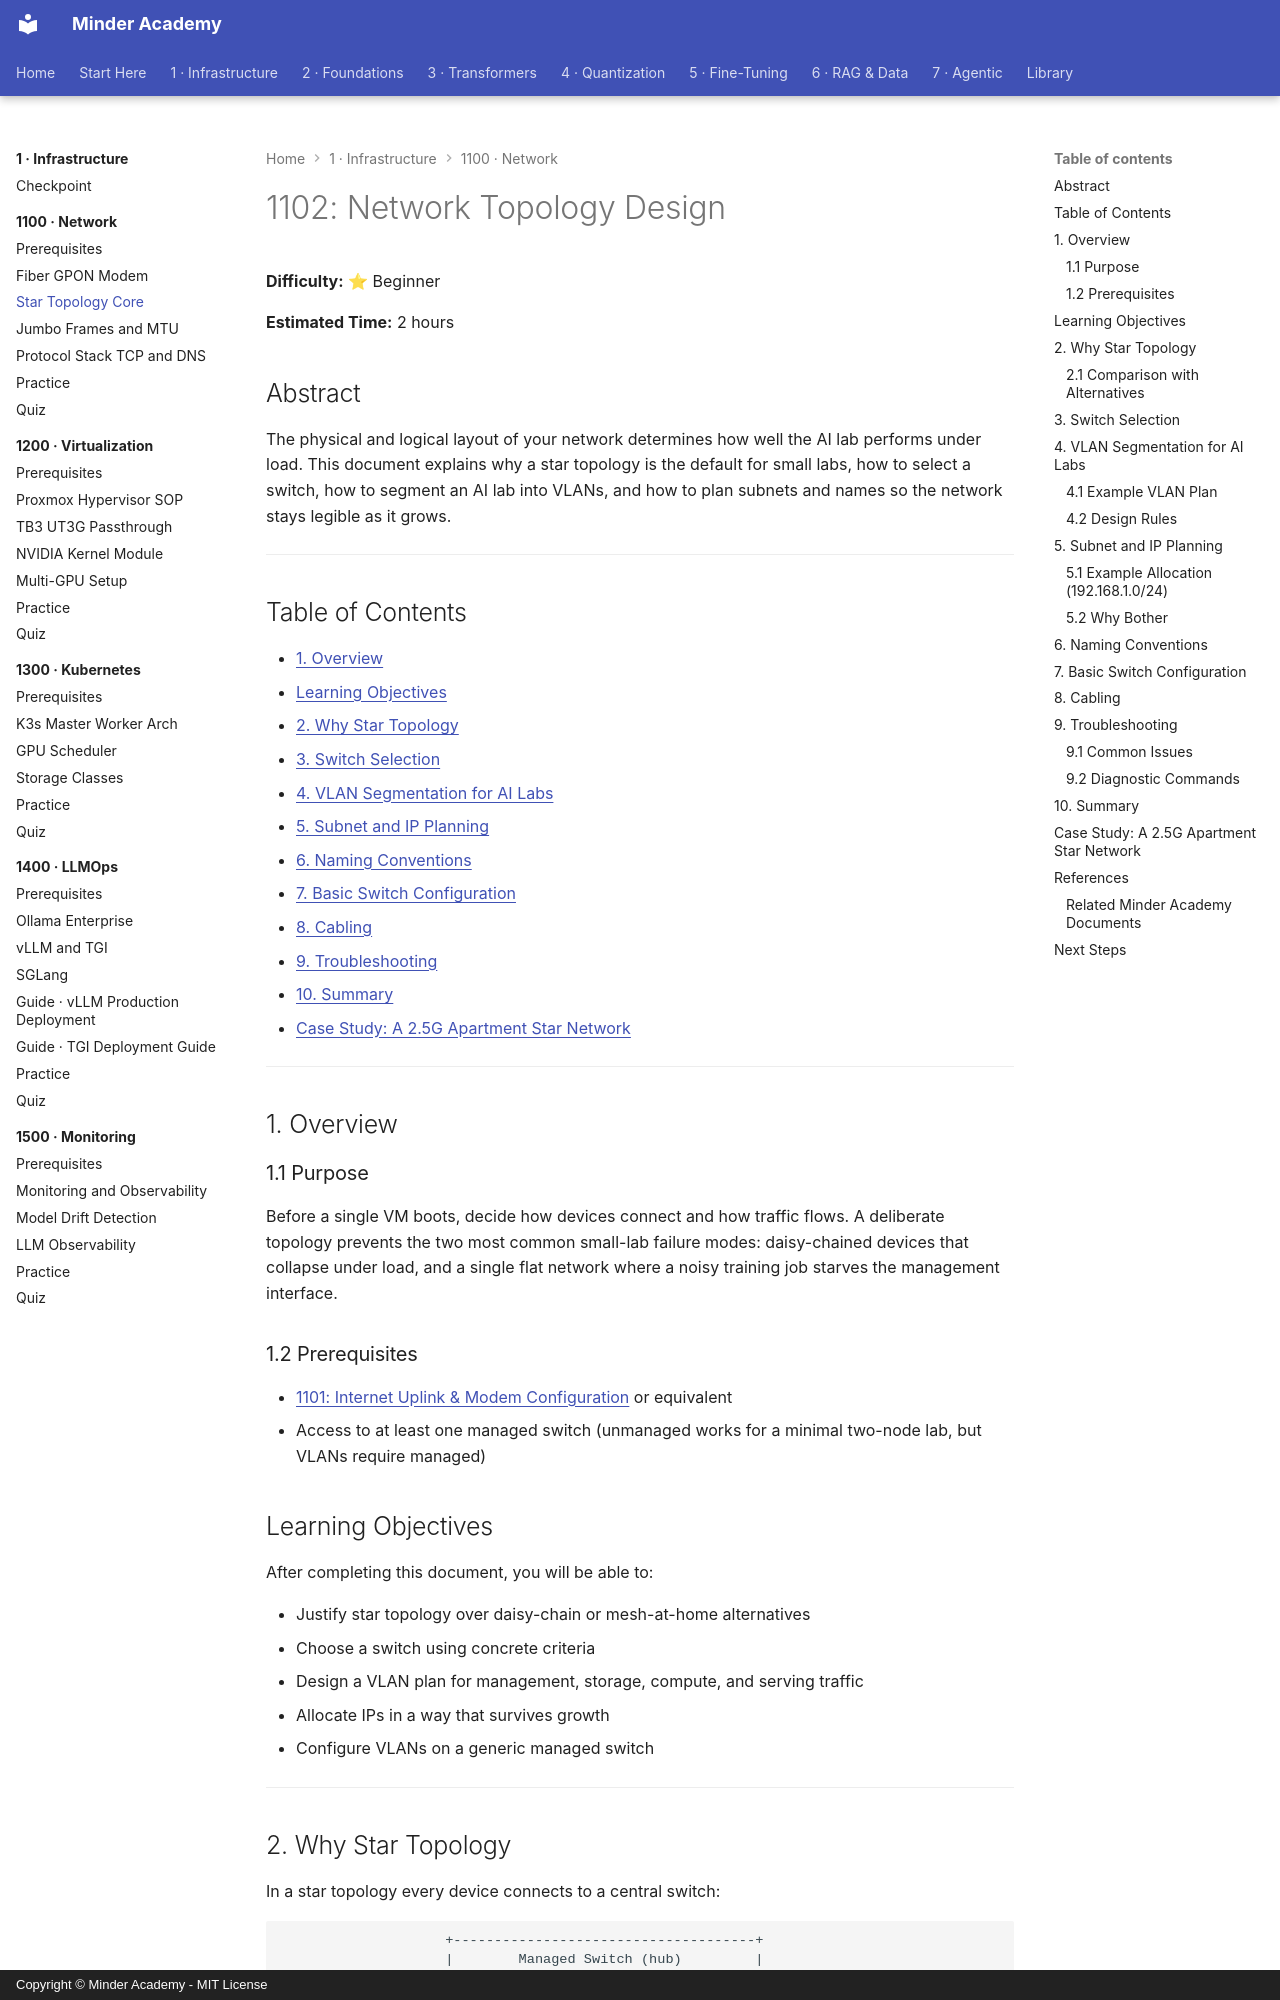

repository: minderhq/academy · page: phases/phase1-infra/1100-network/1102-Star-Topology-Core/index.html · generator: mkdocs · copyright: Copyright © Minder Academy - MIT License

---
Document ID: 1102
Title: "1102: Network Topology Design"
Phase: 1
Module: 1100
Last Updated: 2026-10-17
Status: Complete
Difficulty: Beginner
Estimated Time: 2 hours
Prerequisites: [1101]
Related: [1103, 1201]
Tags: ['networking', 'topology', 'vlan', 'switch', 'star-topology']
Hardware: [Managed Ethernet switch, Cat5e/6/6a cabling, router]
Software: [Switch management CLI or web UI]
---

# 1102: Network Topology Design

**Difficulty:** ⭐ Beginner

**Estimated Time:** 2 hours

## Abstract

The physical and logical layout of your network determines how well the AI lab performs under load. This document explains why a star topology is the default for small labs, how to select a switch, how to segment an AI lab into VLANs, and how to plan subnets and names so the network stays legible as it grows.

---

## Table of Contents

- [1. Overview](#1-overview)
- [Learning Objectives](#learning-objectives)
- [2. Why Star Topology](#2-why-star-topology)
- [3. Switch Selection](#3-switch-selection)
- [4. VLAN Segmentation for AI Labs](#4-vlan-segmentation-for-ai-labs)
- [5. Subnet and IP Planning](#5-subnet-and-ip-planning)
- [6. Naming Conventions](#6-naming-conventions)
- [7. Basic Switch Configuration](#7-basic-switch-configuration)
- [8. Cabling](#8-cabling)
- [9. Troubleshooting](#9-troubleshooting)
- [10. Summary](#10-summary)
- [Case Study: A 2.5G Apartment Star Network](#case-study-a-25g-apartment-star-network)

---

## 1. Overview

### 1.1 Purpose

Before a single VM boots, decide how devices connect and how traffic flows. A deliberate topology prevents the two most common small-lab failure modes: daisy-chained devices that collapse under load, and a single flat network where a noisy training job starves the management interface.

### 1.2 Prerequisites

- [1101: Internet Uplink & Modem Configuration](./1101-Fiber-GPON-Modem.md) or equivalent
- Access to at least one managed switch (unmanaged works for a minimal two-node lab, but VLANs require managed)

## Learning Objectives
After completing this document, you will be able to:

- Justify star topology over daisy-chain or mesh-at-home alternatives
- Choose a switch using concrete criteria
- Design a VLAN plan for management, storage, compute, and serving traffic
- Allocate IPs in a way that survives growth
- Configure VLANs on a generic managed switch

---
